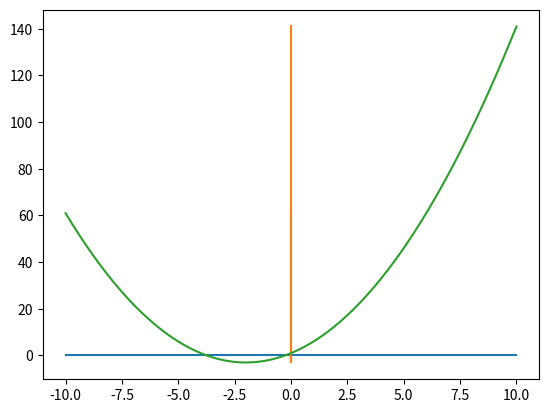

The script that saved this image:
print('\n---------------one variable function---------------------')

import numpy as np
import matplotlib.pyplot as plt


def f(x):
    return x ** 2 + 4 * x + 1


def df(x):
    return 2 * x + 4


x_old = 3.14
for itr in range(200):
    x_new = x_old - 0.3 * df(x_old)
    print("df={},  f({})={}".format(df(x_old), x_new, f(x_new)))
    x_old = x_new

plt.figure(1)
x = np.linspace(-10, 10, 200)
plt.plot(x, x*0)
plt.plot(0*f(x), f(x))
plt.plot(x, f(x))
plt.show()